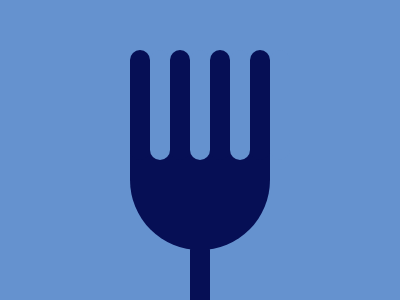

Give the HTML and CSS whose rendering is this image.

<a><a><a><a><a id=a><style>*{background:#6592cf}body{width:140px;height:200px;background:linear-gradient(#6592cf 9%,#060f55 9%);border-radius:50px 50px 100px 100px;margin:50px auto;display:flex;gap:20px}a{width:20px;height:110px;background:#060f55;border-radius:50px;box-shadow:20px 0#6592cf}#a{position:absolute;z-index:-1;top:240px;left:190px</style>
